Image classification data set "Trunk12 Dataset" (leviettuan/GLBP on GitHub). Class labels (12): alder, beech, birch, chestnut, ginkgo biloba, hornbeam, horse chestnut, linden, oak, oriental plane, pine, spruce.

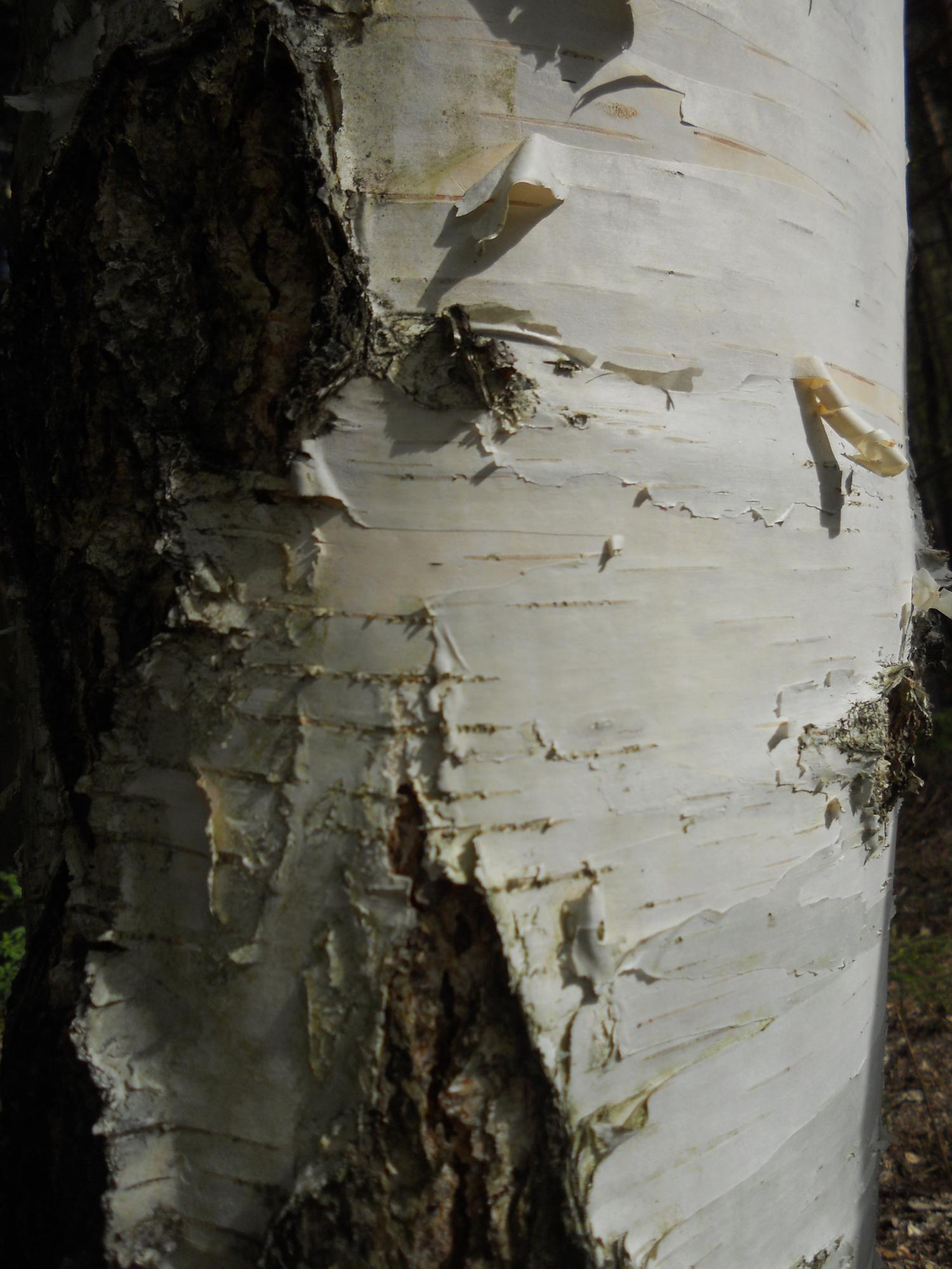
Label: chestnut

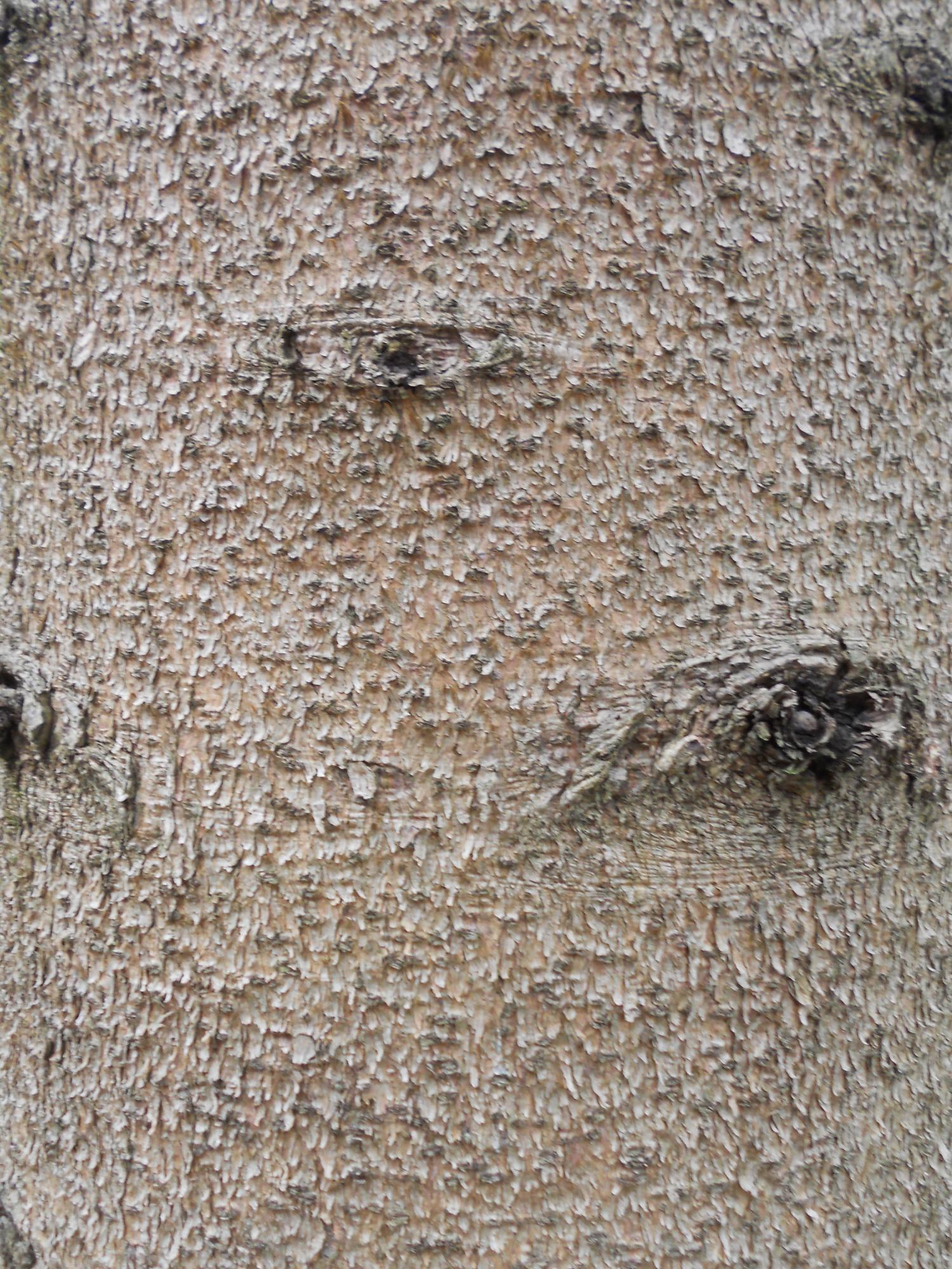
Label: spruce

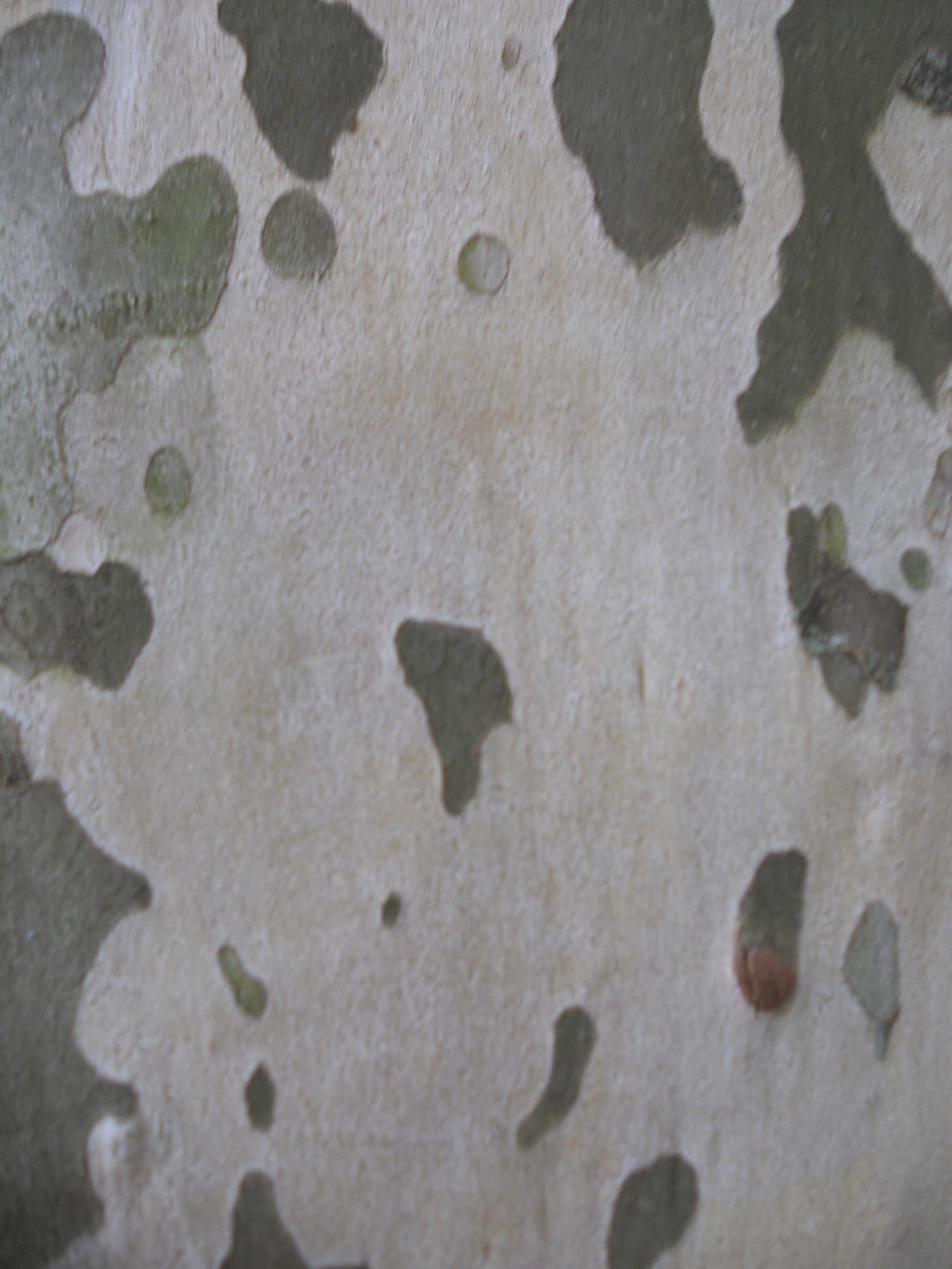
Label: oriental plane

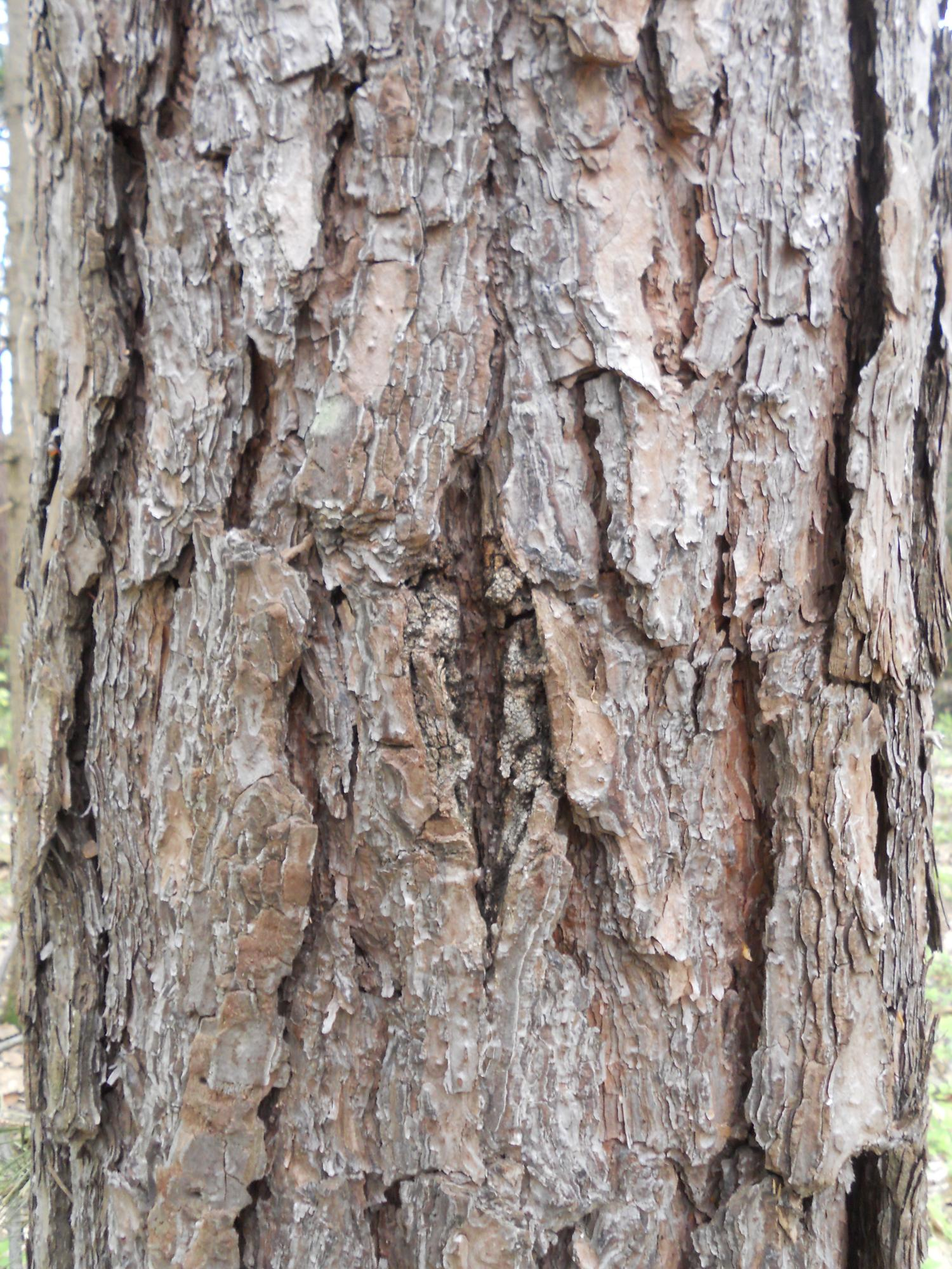
Label: pine

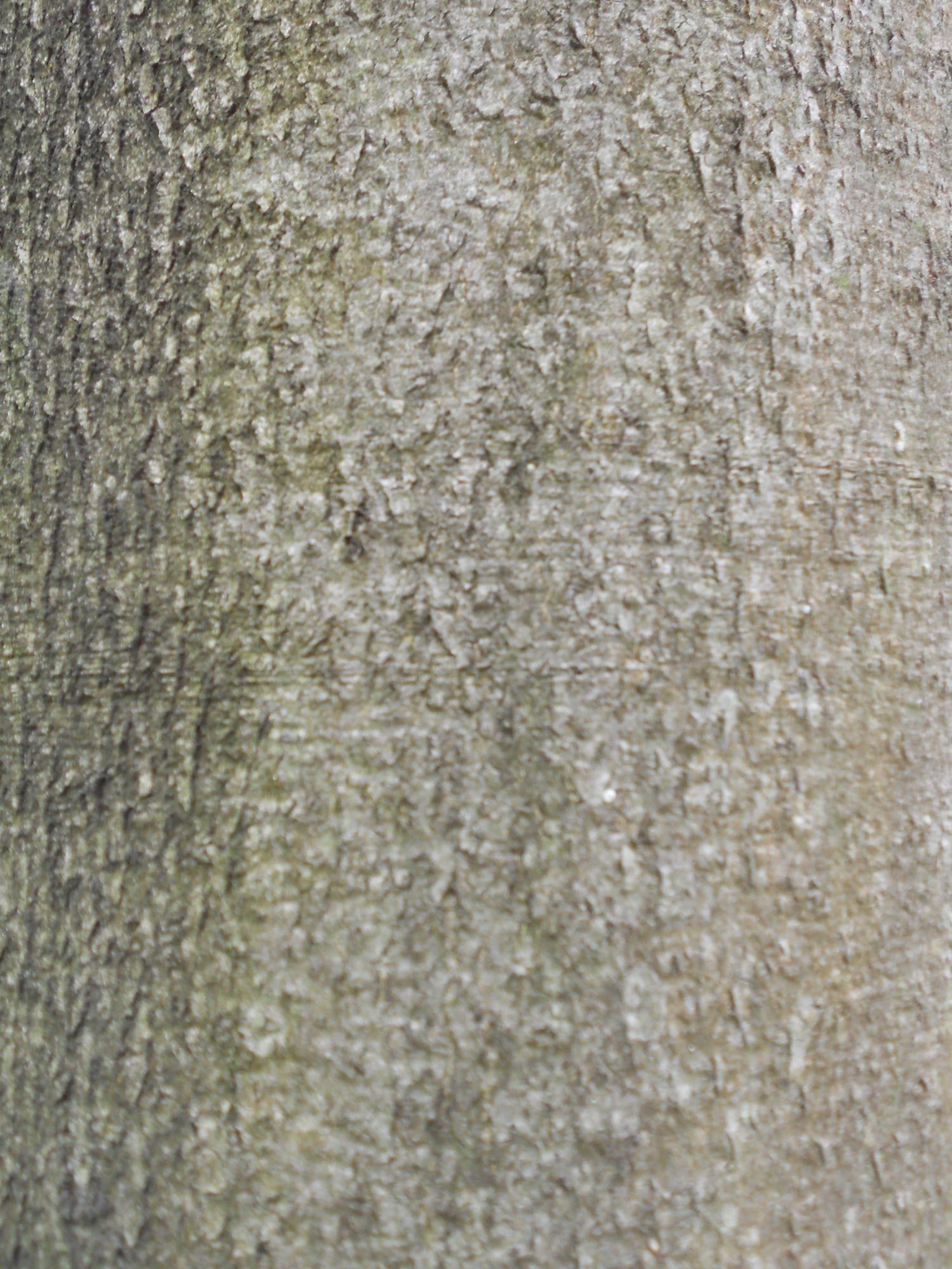
Label: beech

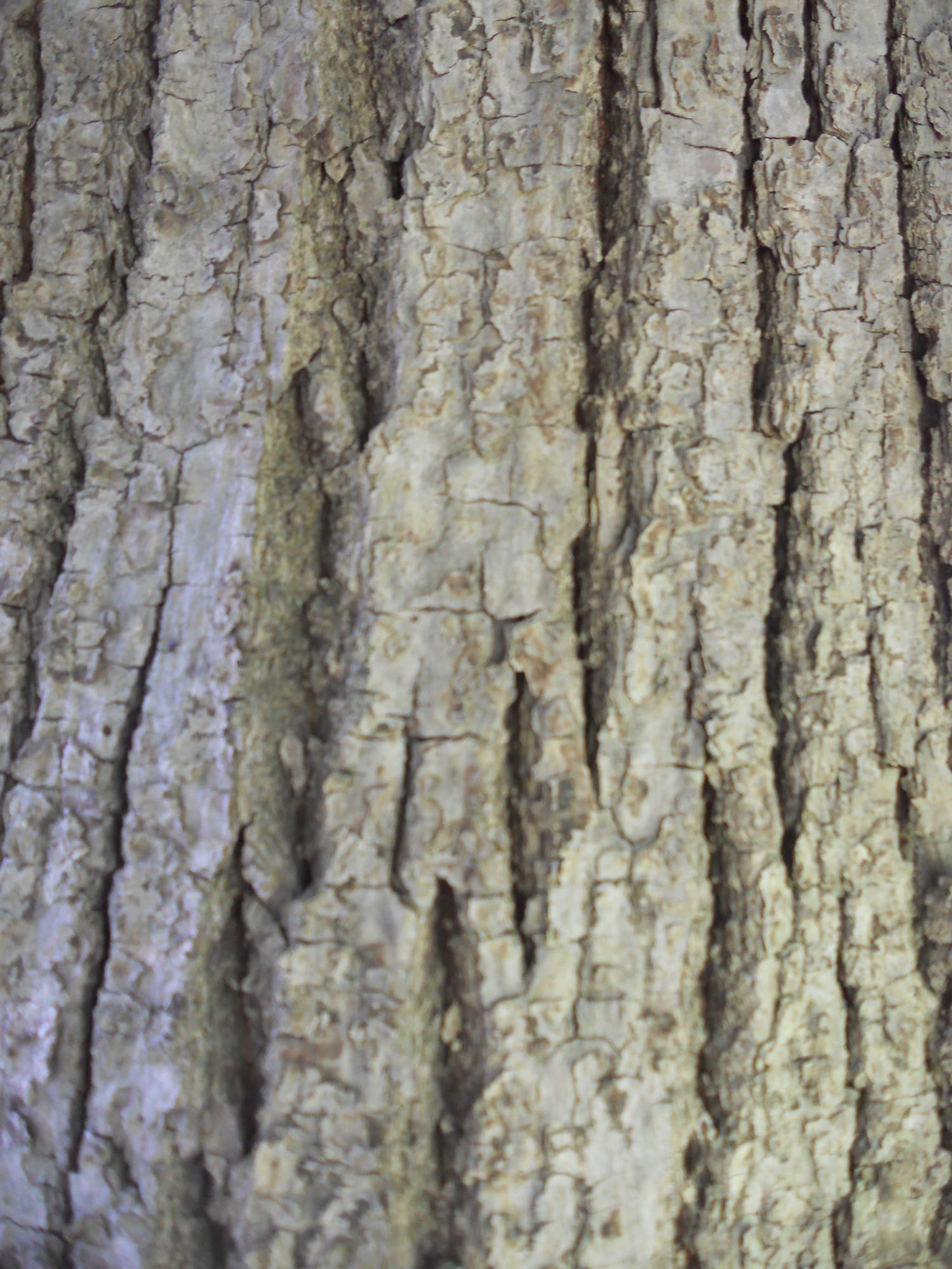
Label: linden
